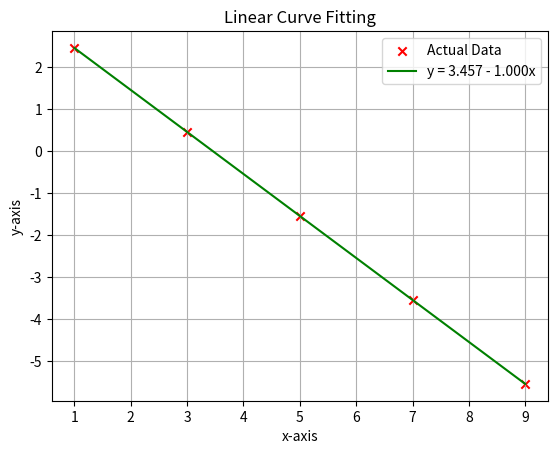

This figure's Python source:
import numpy as np
import matplotlib.pyplot as plt

x=np.array([1,3,5,7,9],dtype=int)
y=np.array([2.4569,0.4569,-1.5430,-3.5430,-5.5430],dtype=float)
xlen=len(x)
ylen=len(y)
n=xlen

if(xlen != ylen or xlen < 2):
    raise Exception ("Data unequal")

sumx=np.sum(x)
sumy=np.sum(y)
sumxx=np.sum(x*x)
sumxy=np.sum(x*y)

b=((n*sumxy)-sumy*sumx)/((n*sumxx)-sumx*sumx)
a= ((sumy)-b*sumx)/n

if b < 0:
    sign = "-"
else:
    sign = "+"

fx= f"y = {a:0.3f} {sign} {abs(b):0.3f}x"

xmin = np.min(x)
xmax = np.max(x)
ymin = a+b*xmin
ymax = a+b*xmax

plt.figure()
plt.scatter(x,y, color = "red", marker = "x", label = "Actual Data")
plt.plot([xmin,xmax],[ymin,ymax], color = "green", label = fx)
plt.title("Linear Curve Fitting")
plt.xlabel("x-axis")
plt.ylabel("y-axis")
plt.grid()
plt.legend(loc="upper right")
plt.show()
